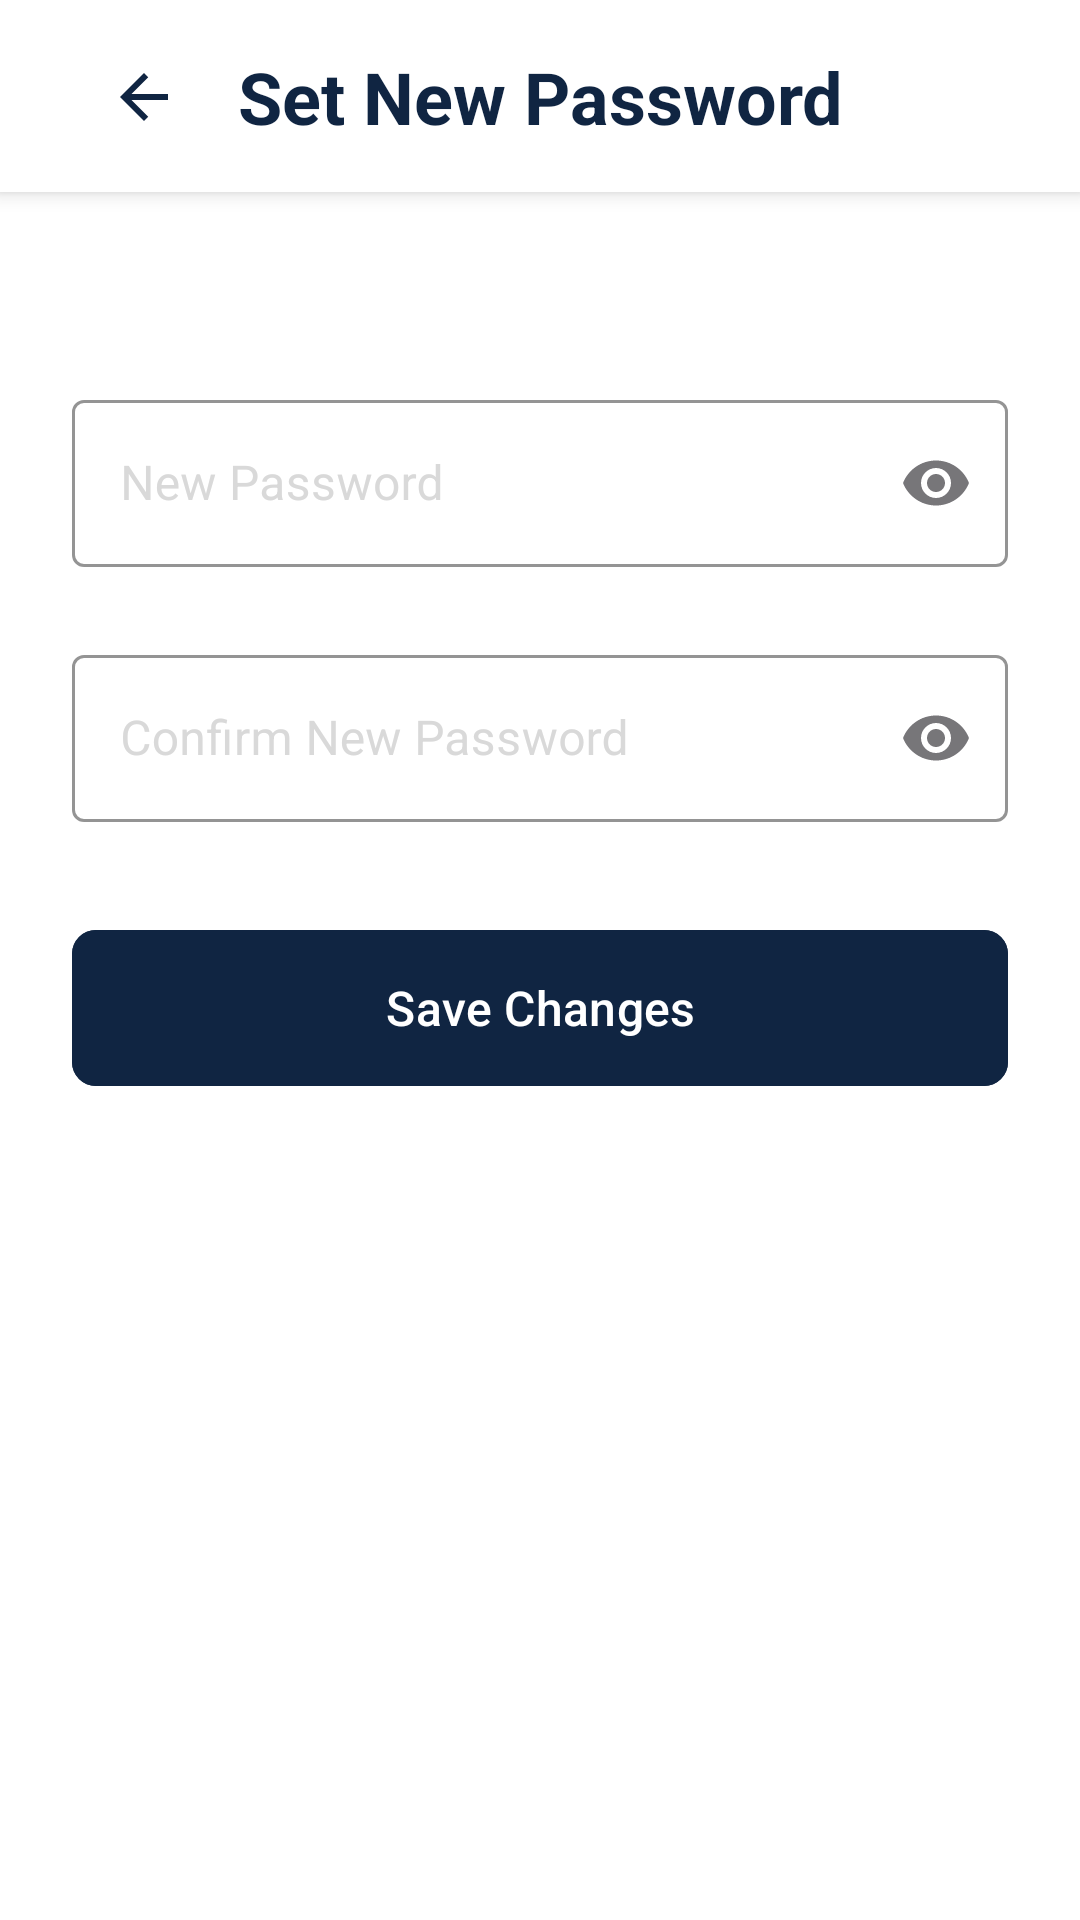

Android layout source for this screen:
<!-- AndroidManifest.xml: application theme Theme.Presensi_App_Diskominfo -->
<!-- res/layout/fragment_update_password.xml -->
<?xml version="1.0" encoding="utf-8"?>
<ScrollView xmlns:android="http://schemas.android.com/apk/res/android"
    xmlns:app="http://schemas.android.com/apk/res-auto"
    xmlns:tools="http://schemas.android.com/tools"
    android:layout_width="match_parent"
    android:layout_height="match_parent"
    android:orientation="vertical"
    android:fillViewport="true">

    <androidx.constraintlayout.widget.ConstraintLayout
        android:layout_width="match_parent"
        android:layout_height="match_parent"
        android:background="@color/white">

        <androidx.constraintlayout.widget.ConstraintLayout
            android:id="@+id/toolbar"
            android:layout_width="match_parent"
            android:layout_height="?attr/actionBarSize"
            android:background="@color/white"
            android:elevation="4dp"
            android:paddingLeft="24dp"
            android:paddingRight="24dp"
            app:layout_constraintEnd_toEndOf="parent"
            app:layout_constraintStart_toStartOf="parent"
            app:layout_constraintTop_toTopOf="parent">

            
            <TextView
                android:id="@+id/textView"
                android:layout_width="wrap_content"
                android:layout_height="wrap_content"
                android:text="Set New Password"
                android:textColor="@color/navy"
                android:textSize="24sp"
                android:textStyle="bold"
                app:layout_constraintBottom_toBottomOf="parent"
                app:layout_constraintEnd_toEndOf="parent"
                app:layout_constraintStart_toStartOf="parent"
                app:layout_constraintTop_toTopOf="parent" />

            
            <ImageButton
                android:id="@+id/btnBack"
                android:layout_width="48dp"
                android:layout_height="48dp"
                android:background="?attr/selectableItemBackgroundBorderless"
                android:contentDescription="Logout"
                android:src="@drawable/ic_arrow_back"
                app:layout_constraintBottom_toBottomOf="@+id/textView"
                app:layout_constraintStart_toStartOf="parent"
                app:layout_constraintTop_toTopOf="@+id/textView"
                app:tint="@color/navy" />

        </androidx.constraintlayout.widget.ConstraintLayout>

        
        <com.google.android.material.textfield.TextInputLayout
            android:id="@+id/tilNewPass"
            style="@style/Widget.MaterialComponents.TextInputLayout.OutlinedBox"
            android:layout_width="0dp"
            android:layout_height="wrap_content"
            android:textColorHint="@color/gray"
            android:layout_marginTop="64dp"
            android:layout_marginLeft="24dp"
            android:layout_marginRight="24dp"
            app:boxStrokeColor="@color/navy"
            app:cursorColor="@color/navy"
            app:hintTextColor="@color/navy"
            app:layout_constraintEnd_toEndOf="parent"
            app:layout_constraintStart_toStartOf="parent"
            app:layout_constraintTop_toBottomOf="@+id/toolbar"
            app:endIconMode="password_toggle">

            <com.google.android.material.textfield.TextInputEditText
                android:id="@+id/etNewPass"
                android:layout_width="match_parent"
                android:layout_height="wrap_content"
                android:hint="New Password"
                android:inputType="textPassword"
                android:textColor="@color/navy" />
        </com.google.android.material.textfield.TextInputLayout>


        
        <com.google.android.material.textfield.TextInputLayout
            android:id="@+id/tilConfirmNewPassword"
            style="@style/Widget.MaterialComponents.TextInputLayout.OutlinedBox"
            android:layout_width="0dp"
            android:layout_height="wrap_content"
            android:layout_marginTop="24dp"
            android:textColorHint="@color/gray"
            android:layout_marginLeft="24dp"
            android:layout_marginRight="24dp"
            app:boxStrokeColor="@color/navy"
            app:cursorColor="@color/navy"
            app:hintTextColor="@color/navy"
            app:layout_constraintEnd_toEndOf="parent"
            app:layout_constraintStart_toStartOf="parent"
            app:layout_constraintTop_toBottomOf="@+id/tilNewPass"
            app:suffixTextColor="@color/navy"
            app:endIconMode="password_toggle">

            <com.google.android.material.textfield.TextInputEditText
                android:id="@+id/etConfirmNewPass"
                android:layout_width="match_parent"
                android:layout_height="wrap_content"
                android:hint="Confirm New Password"
                android:inputType="textPassword"
                android:textColor="@color/navy" />
        </com.google.android.material.textfield.TextInputLayout>


        <com.google.android.material.button.MaterialButton
            android:layout_width="match_parent"
            android:layout_height="60dp"
            android:id="@+id/btnSave"
            android:text="Save Changes"
            android:textSize="16sp"
            android:backgroundTint="@color/navy"
            android:layout_marginTop="32dp"
            android:textColor="@color/white"
            android:layout_marginLeft="24dp"
            android:layout_marginRight="24dp"
            app:cornerRadius="8dp"
            app:layout_constraintTop_toBottomOf="@id/tilConfirmNewPassword"
            app:layout_constraintStart_toStartOf="parent"
            app:layout_constraintEnd_toEndOf="parent">

        </com.google.android.material.button.MaterialButton>

        <TextView
            android:id="@+id/tvEmpty"
            android:layout_width="0dp"
            android:layout_height="32dp"
            android:text=""
            android:textColor="@color/navy"
            android:textSize="32sp"
            android:textStyle="bold"
            app:layout_constraintEnd_toEndOf="parent"
            app:layout_constraintStart_toStartOf="parent"
            app:layout_constraintTop_toBottomOf="@+id/btnSave" />

        <ProgressBar
            android:id="@+id/progressBar"
            android:layout_width="wrap_content"
            android:layout_height="wrap_content"
            android:visibility="gone"
            app:layout_constraintBottom_toTopOf="@+id/btnSave"
            app:layout_constraintEnd_toEndOf="parent"
            app:layout_constraintStart_toStartOf="parent" />




    </androidx.constraintlayout.widget.ConstraintLayout>

</ScrollView>
<!-- resources referenced by this layout -->
<resources>
  <color name="gray">#D9D9D9</color>
  <color name="navy">#102542</color>
  <color name="white">#FFFFFF</color>
  <!-- drawable ic_arrow_back (drawable) -->
  <vector xmlns:android="http://schemas.android.com/apk/res/android"
      android:width="24dp"
      android:height="24dp"
      android:viewportWidth="24"
      android:viewportHeight="24">
      <path
          android:fillColor="@color/navy"
          android:pathData="M20,11H7.83l5.59,-5.59L12,4l-8,8 8,8 1.41,-1.41L7.83,13H20v-2z" />
  </vector>
  <style name="Theme.Presensi_App_Diskominfo" parent="Base.Theme.Presensi_App_Diskominfo" />
  <style name="Base.Theme.Presensi_App_Diskominfo" parent="Theme.Material3.DayNight.NoActionBar">
          
          
      </style>
</resources>
